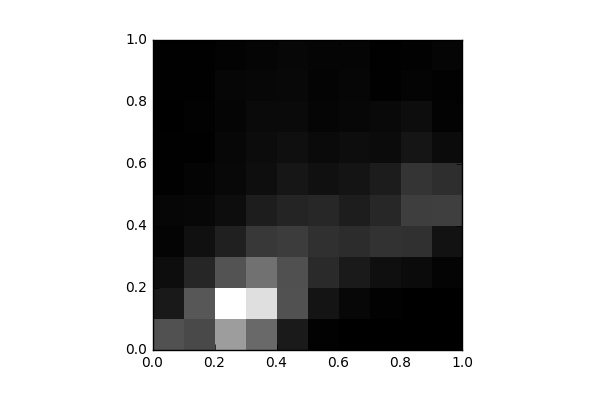

Values plotted in this chart, from the file beside it:
, 0, 1, 2, 3, 4, 5, 6, 7, 8, 9
0, 1393, 429.0, 237.0, 76.0, 103.0, 26.0, 22.0, 16.0, 30.0, 18.0
1, 1258, 1497, 654.0, 282.0, 135.0, 69.0, 32.0, 45.0, 25.0, 24.0
2, 2679, 4364, 1415, 573.0, 228.0, 150.0, 124.0, 102.0, 110.0, 65.0
3, 1803, 3807, 1932, 964.0, 496.0, 255.0, 219.0, 171.0, 121.0, 100.0
4, 445.0, 1382, 1377, 1027, 645.0, 385.0, 259.0, 186.0, 148.0, 134.0
5, 46.0, 349.0, 716.0, 830.0, 677.0, 286.0, 172.0, 100.0, 79.0, 94.0
6, 0.0, 124.0, 460.0, 760.0, 508.0, 354.0, 236.0, 127.0, 104.0, 99.0
7, 0.0, 35.0, 261.0, 863.0, 677.0, 484.0, 199.0, 161.0, 22.0, 33.0
8, 0.0, 3.0, 195.0, 848.0, 1064, 909.0, 365.0, 229.0, 73.0, 51.0
9, 0.0, 0.0, 78.0, 312.0, 1075, 789.0, 202.0, 68.0, 46.0, 100.0
